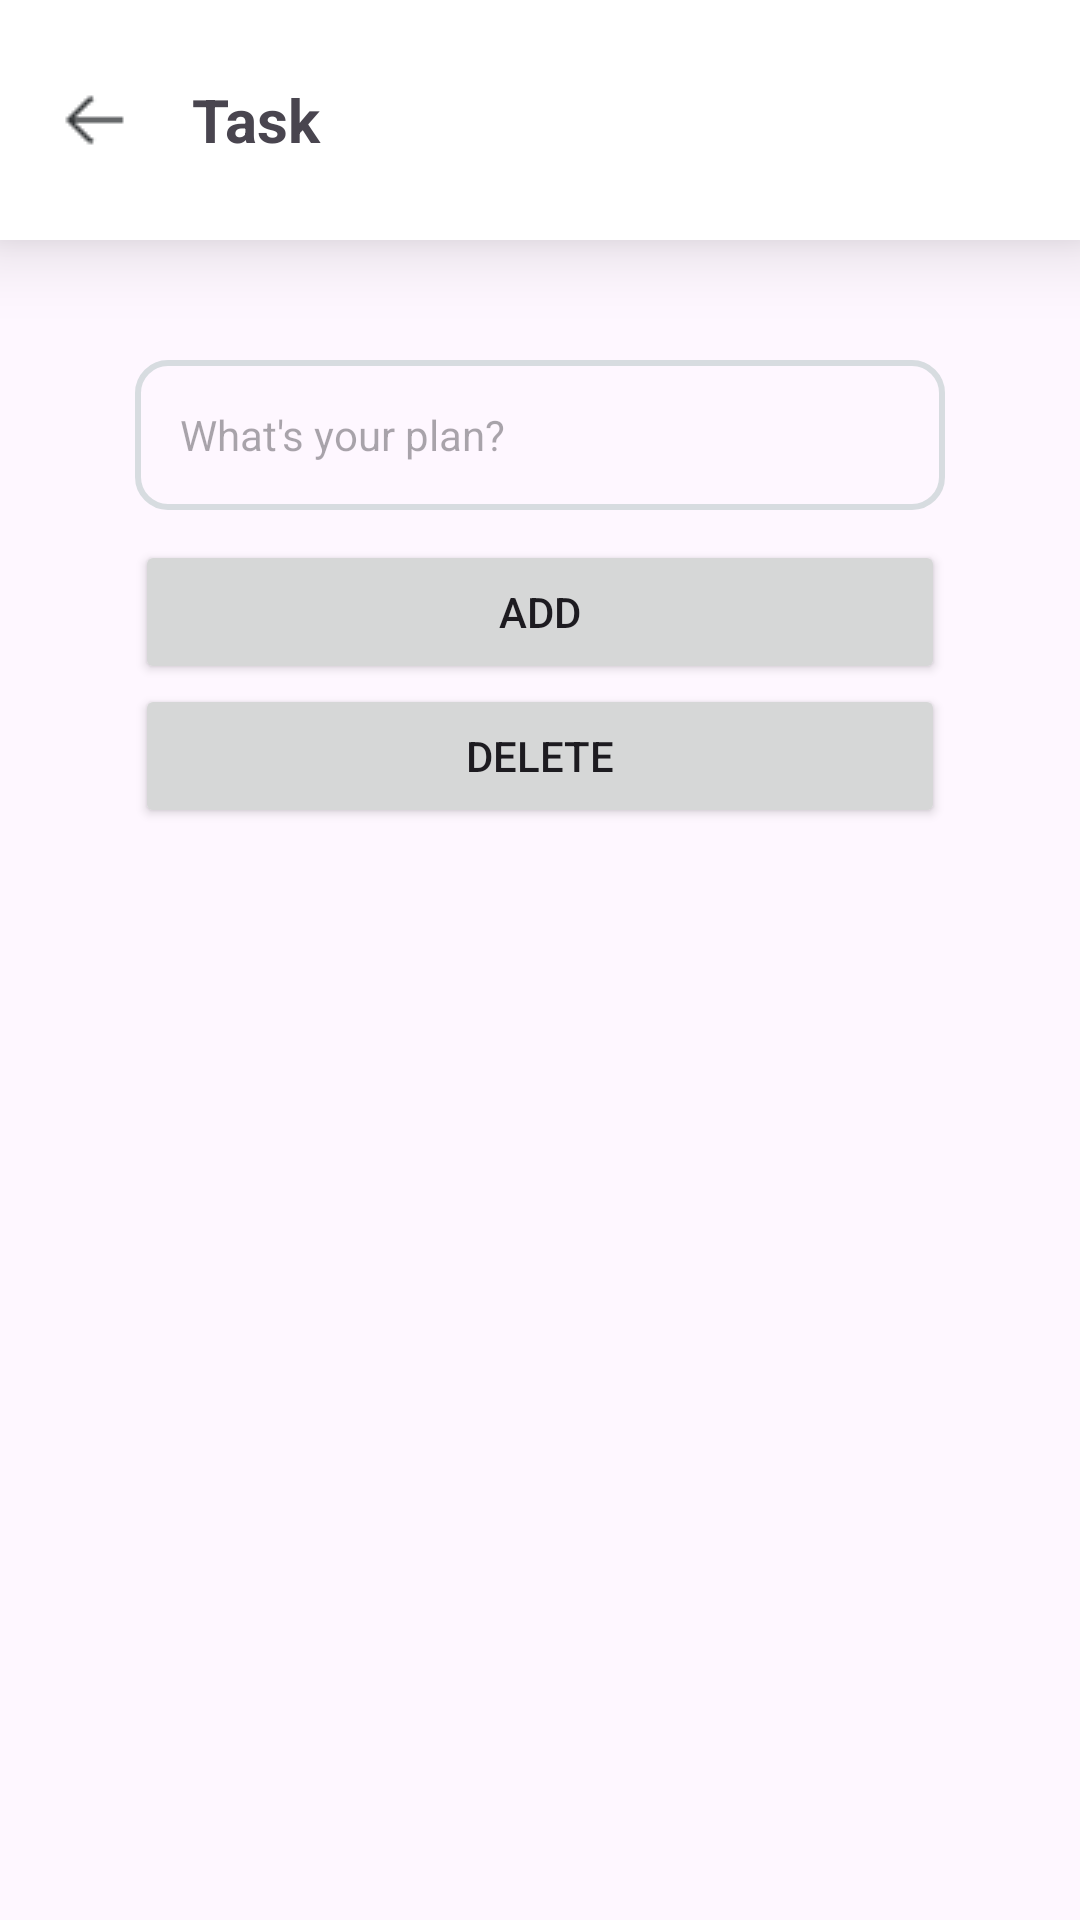

Write the Android layout XML for this screen, with the resource values it uses.
<!-- AndroidManifest.xml: application theme Theme.UIUX -->
<!-- res/layout/activity_checklist2.xml -->
<?xml version="1.0" encoding="utf-8"?>
<androidx.constraintlayout.widget.ConstraintLayout xmlns:android="http://schemas.android.com/apk/res/android"
    xmlns:app="http://schemas.android.com/apk/res-auto"
    xmlns:tools="http://schemas.android.com/tools"
    android:id="@+id/main"
    android:orientation="vertical"
    android:layout_width="match_parent"
    android:layout_height="match_parent"
    tools:context=".checklist2">

    
    <LinearLayout
        android:id="@+id/linearLayout"
        android:layout_width="0dp"
        android:layout_height="80dp"
        android:background="#FFFFFF"
        android:orientation="horizontal"
        app:layout_constraintEnd_toEndOf="parent"
        app:layout_constraintStart_toStartOf="parent"
        app:layout_constraintTop_toTopOf="parent"
        android:elevation="15dp">

        <ImageButton
            android:id="@+id/BackToHomePageButton"
            android:onClick="BackButton3"
            android:layout_width="wrap_content"
            android:layout_height="match_parent"
            android:background="#00FFFFFF"
            android:padding="20dp"
            app:srcCompat="@drawable/arrow_left" />

        <TextView
            android:id="@+id/ChecklistDetails"
            android:layout_width="wrap_content"
            android:layout_height="match_parent"
            android:layout_gravity="center_vertical"
            android:layout_weight="1"
            android:gravity="center_vertical"
            android:text="Task"
            android:textSize="20sp"
            android:textStyle="bold"/>

    </LinearLayout>

    <LinearLayout
        android:layout_width="0dp"
        android:layout_height="wrap_content"
        android:layout_marginStart="45dp"
        android:layout_marginTop="120dp"
        android:layout_marginEnd="45dp"
        android:orientation="vertical"
        app:layout_constraintEnd_toEndOf="parent"
        app:layout_constraintHorizontal_bias="1.0"
        app:layout_constraintStart_toStartOf="parent"
        app:layout_constraintTop_toTopOf="parent">

        <EditText
            android:id="@+id/valuesss"
            android:layout_width="match_parent"
            android:layout_height="50dp"
            android:layout_marginBottom="10dp"
            android:background="@drawable/rounded_corner"
            android:ems="10"
            android:hint="What's your plan?"
            android:inputType="textEmailAddress"
            android:textSize="14sp" />

        <Button
            android:layout_width="match_parent"
            android:layout_height="0dp"
            android:layout_weight="1"
            android:text="Add"
            android:id="@+id/addchecklist"/>
        <Button
            android:layout_width="match_parent"
            android:layout_height="0dp"
            android:layout_weight="1"
            android:text="Delete"
            android:id="@+id/deletechecklist"/>









        <ScrollView
            android:layout_width="match_parent"
            android:layout_height="200dp"
            android:layout_marginTop="10dp">

            <LinearLayout
                android:id="@+id/checkboxcontainer"
                android:layout_width="match_parent"
                android:layout_height="wrap_content"
                android:orientation="vertical" />
        </ScrollView>

    </LinearLayout>



</androidx.constraintlayout.widget.ConstraintLayout>
<!-- resources referenced by this layout -->
<resources>
  <!-- drawable arrow_left: png bitmap (drawable, 328 bytes) -->
  <!-- drawable rounded_corner (drawable) -->
  <?xml version="1.0" encoding="utf-8"?>
  <shape xmlns:android="http://schemas.android.com/apk/res/android"
      android:shape="rectangle">
      <corners android:radius="10dp" />
      <stroke android:width="2dp" android:color="#D7DCE0" />
      <solid android:color="#00FFFFFF" />
      <padding android:bottom="0dip"
          android:left="15dip"
          android:right="0dip"
          android:top="0dip"/>
  </shape>
  <style name="Theme.UIUX" parent="Base.Theme.UIUX" />
  <style name="Base.Theme.UIUX" parent="Theme.Material3.DayNight.NoActionBar">
          
          
      </style>
</resources>
